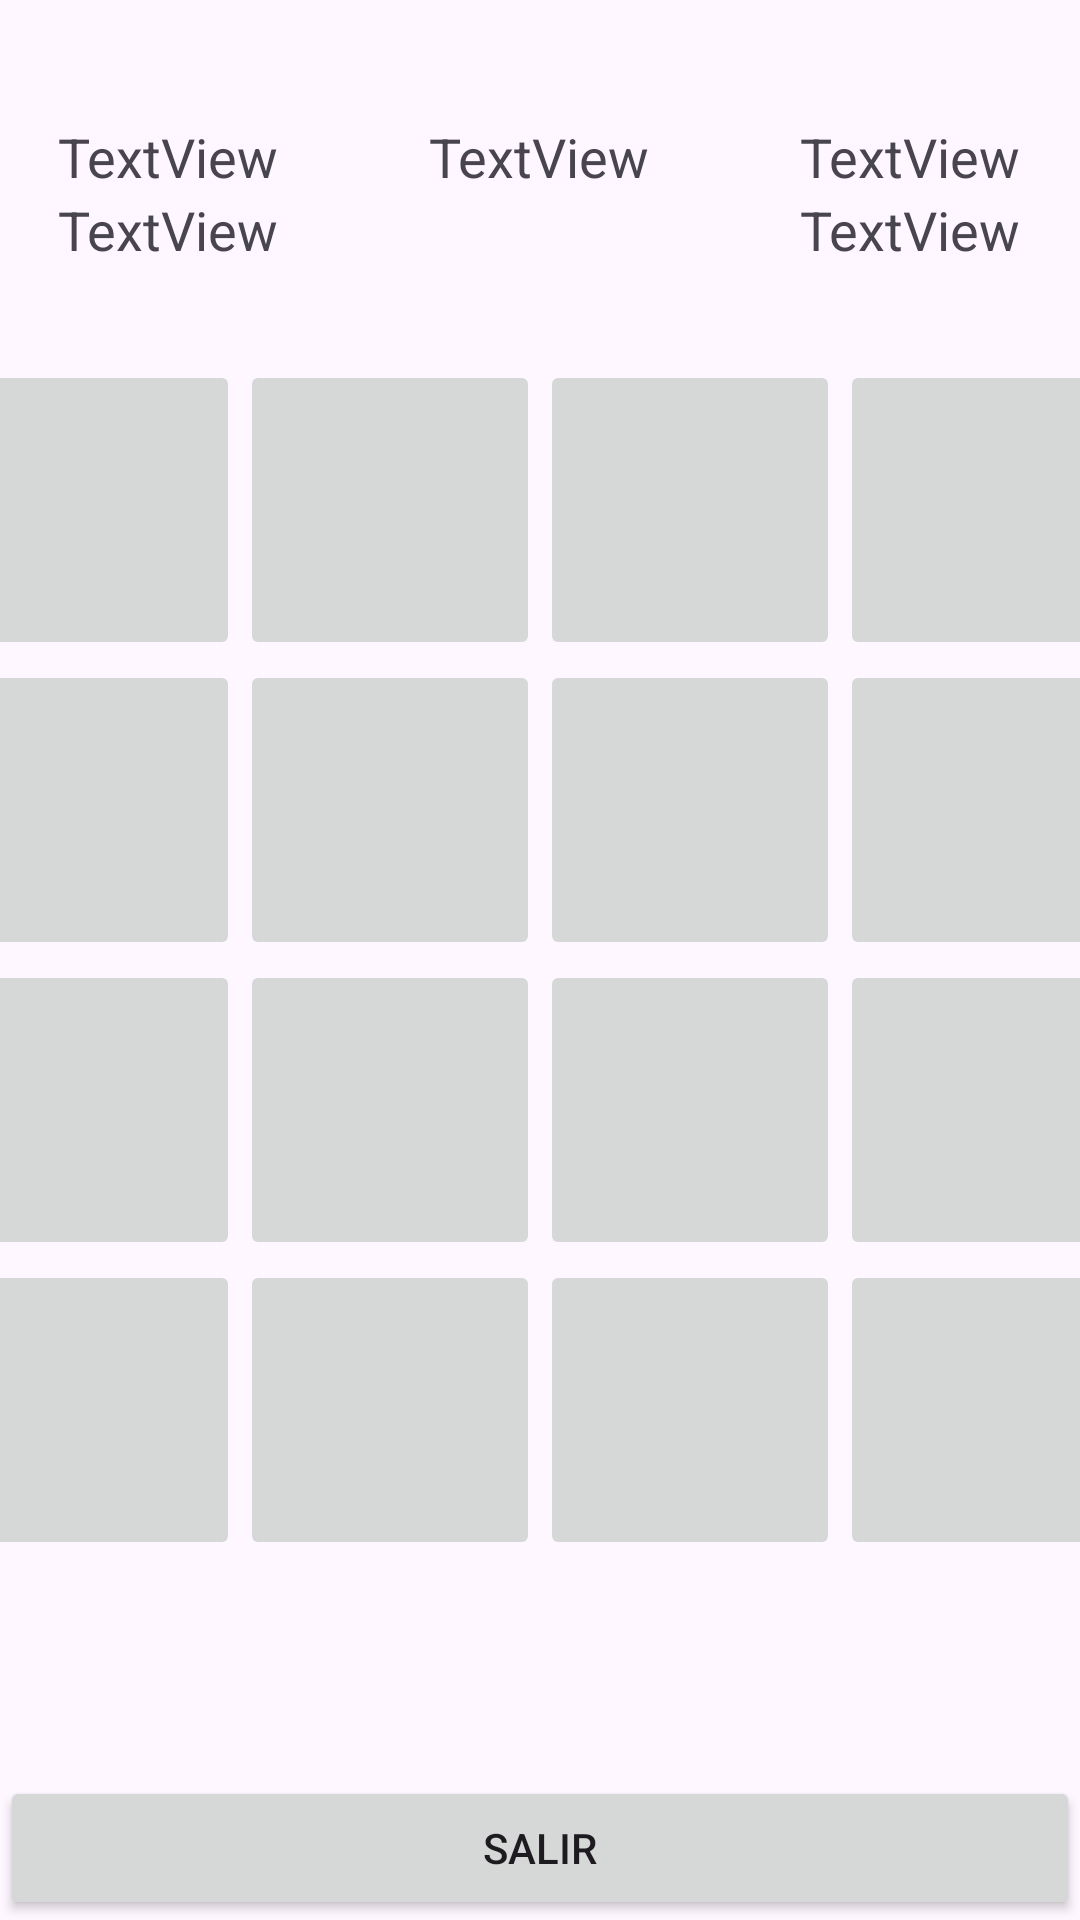

Layout XML and referenced resources for this Android screen:
<!-- AndroidManifest.xml: application theme Theme.Memory -->
<!-- res/layout/activity_juego.xml -->
<?xml version="1.0" encoding="utf-8"?>
<androidx.constraintlayout.widget.ConstraintLayout xmlns:android="http://schemas.android.com/apk/res/android"
    xmlns:app="http://schemas.android.com/apk/res-auto"
    xmlns:tools="http://schemas.android.com/tools"
    android:layout_width="match_parent"
    android:layout_height="match_parent">

    <LinearLayout
        android:id="@+id/linearLayout"
        android:layout_width="match_parent"
        android:layout_height="wrap_content"
        android:gravity="center_horizontal"
        android:orientation="horizontal"
        app:layout_constraintTop_toTopOf="parent">

        <LinearLayout
            android:layout_width="wrap_content"
            android:layout_height="wrap_content"
            android:layout_marginTop="40dp"
            android:layout_marginEnd="50dp"
            android:orientation="vertical">

            <TextView
                android:id="@+id/txt_nicknamePlayer1"
                android:layout_width="wrap_content"
                android:layout_height="wrap_content"
                android:autoSizeTextType="uniform"
                android:lines="1"
                android:maxLines="1"
                android:text="TextView"
                android:textSize="18dp" />

            <TextView
                android:id="@+id/txt_puntuacionPlayer1"
                android:layout_width="wrap_content"
                android:layout_height="wrap_content"
                android:text="TextView"
                android:textSize="18dp" />

        </LinearLayout>

        <LinearLayout
            android:layout_width="wrap_content"
            android:layout_height="wrap_content"
            android:layout_marginTop="40dp"
            android:layout_marginEnd="50dp"
            android:orientation="vertical">

            <TextView
                android:id="@+id/txt_racha"
                android:layout_width="wrap_content"
                android:layout_height="wrap_content"
                android:text="TextView"
                android:textSize="18dp" />
        </LinearLayout>

        <LinearLayout
            android:layout_width="wrap_content"
            android:layout_height="wrap_content"
            android:layout_marginTop="40dp"
            android:orientation="vertical">

            <TextView
                android:id="@+id/txt_nicknamePlayer2"
                android:layout_width="wrap_content"
                android:layout_height="wrap_content"
                android:autoSizeTextType="uniform"
                android:lines="1"
                android:maxLines="1"
                android:text="TextView"
                android:textSize="18dp" />

            <TextView
                android:id="@+id/txt_puntuacionPlayer2"
                android:layout_width="wrap_content"
                android:layout_height="wrap_content"
                android:text="TextView"
                android:textSize="18dp" />
        </LinearLayout>

    </LinearLayout>

    <TableLayout
        android:layout_width="match_parent"
        android:layout_height="match_parent"
        android:gravity="center_horizontal|center_vertical">

        <TableRow
            android:layout_width="match_parent"
            android:layout_height="match_parent"
            android:gravity="center_horizontal|center_vertical">

            <ImageButton
                android:id="@+id/imageButton01"
                android:layout_width="100dp"
                android:layout_height="100dp"
                android:layout_column="0"
                tools:srcCompat="@tools:sample/avatars" />

            <ImageButton
                android:id="@+id/imageButton02"
                android:layout_width="100dp"
                android:layout_height="100dp"
                android:layout_column="1"
                tools:srcCompat="@tools:sample/avatars" />

            <ImageButton
                android:id="@+id/imageButton03"
                android:layout_width="100dp"
                android:layout_height="100dp"
                android:layout_column="2"
                tools:srcCompat="@tools:sample/avatars" />

            <ImageButton
                android:id="@+id/imageButton04"
                android:layout_width="100dp"
                android:layout_height="100dp"
                android:layout_column="3"
                tools:srcCompat="@tools:sample/avatars" />

        </TableRow>

        <TableRow
            android:layout_width="match_parent"
            android:layout_height="match_parent"
            android:gravity="center_horizontal|center_vertical" >

            <ImageButton
                android:id="@+id/imageButton05"
                android:layout_width="100dp"
                android:layout_height="100dp"
                android:layout_column="0"
                tools:srcCompat="@tools:sample/avatars" />

            <ImageButton
                android:id="@+id/imageButton06"
                android:layout_width="100dp"
                android:layout_height="100dp"
                android:layout_column="1"
                tools:srcCompat="@tools:sample/avatars" />

            <ImageButton
                android:id="@+id/imageButton07"
                android:layout_width="100dp"
                android:layout_height="100dp"
                android:layout_column="2"
                tools:srcCompat="@tools:sample/avatars" />

            <ImageButton
                android:id="@+id/imageButton08"
                android:layout_width="100dp"
                android:layout_height="100dp"
                android:layout_column="3"
                tools:srcCompat="@tools:sample/avatars" />
        </TableRow>

        <TableRow
            android:layout_width="match_parent"
            android:layout_height="match_parent"
            android:gravity="center_horizontal|center_vertical" >

            <ImageButton
                android:id="@+id/imageButton09"
                android:layout_width="100dp"
                android:layout_height="100dp"
                android:layout_column="0"
                tools:srcCompat="@tools:sample/avatars" />

            <ImageButton
                android:id="@+id/imageButton10"
                android:layout_width="100dp"
                android:layout_height="100dp"
                android:layout_column="1"
                tools:srcCompat="@tools:sample/avatars" />

            <ImageButton
                android:id="@+id/imageButton11"
                android:layout_width="100dp"
                android:layout_height="100dp"
                android:layout_column="2"
                tools:srcCompat="@tools:sample/avatars" />

            <ImageButton
                android:id="@+id/imageButton12"
                android:layout_width="100dp"
                android:layout_height="100dp"
                android:layout_column="3"
                tools:srcCompat="@tools:sample/avatars" />
        </TableRow>

        <TableRow
            android:layout_width="match_parent"
            android:layout_height="match_parent"
            android:gravity="center_horizontal|center_vertical" >

            <ImageButton
                android:id="@+id/imageButton13"
                android:layout_width="100dp"
                android:layout_height="100dp"
                android:layout_column="0"
                tools:srcCompat="@tools:sample/avatars" />

            <ImageButton
                android:id="@+id/imageButton14"
                android:layout_width="100dp"
                android:layout_height="100dp"
                android:layout_column="1"
                tools:srcCompat="@tools:sample/avatars" />

            <ImageButton
                android:id="@+id/imageButton15"
                android:layout_width="100dp"
                android:layout_height="100dp"
                android:layout_column="2"
                tools:srcCompat="@tools:sample/avatars" />

            <ImageButton
                android:id="@+id/imageButton16"
                android:layout_width="100dp"
                android:layout_height="100dp"
                android:layout_column="3"
                tools:srcCompat="@tools:sample/avatars" />
        </TableRow>
    </TableLayout>

    <LinearLayout
        android:layout_width="match_parent"
        android:layout_height="match_parent"
        android:gravity="bottom|center_horizontal"
        android:orientation="horizontal">

        <Button
            android:id="@+id/btn_salir"
            android:layout_width="wrap_content"
            android:layout_height="wrap_content"
            android:layout_weight="1"
            android:width="20dp"
            android:text="@string/btn_salir" />

    </LinearLayout>
</androidx.constraintlayout.widget.ConstraintLayout>
<!-- resources referenced by this layout -->
<resources>
  <string name="btn_salir">Salir</string>
  <style name="Theme.Memory" parent="Base.Theme.Memory" />
  <style name="Base.Theme.Memory" parent="Theme.Material3.DayNight.NoActionBar">
          
           <item name="colorPrimary">#815EC0</item>
      </style>
</resources>
